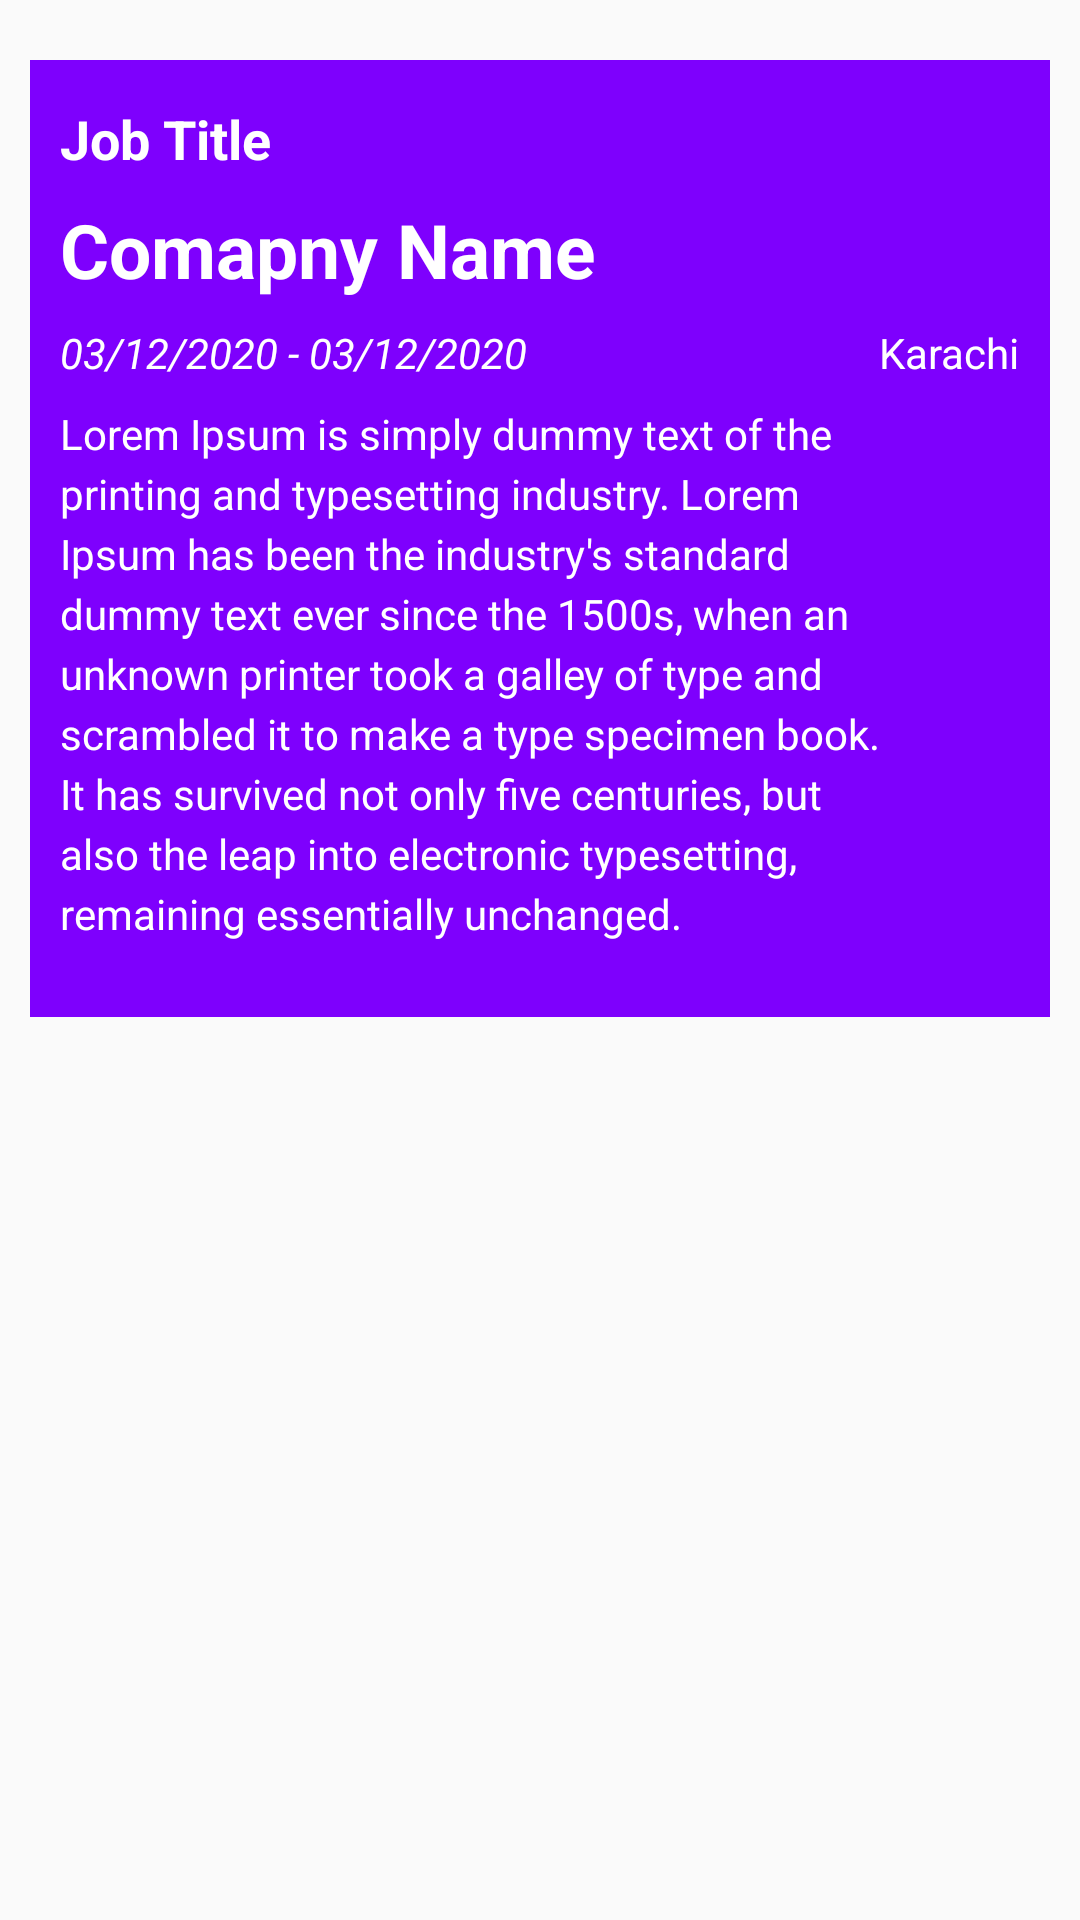

Write the Android layout XML for this screen, with the resource values it uses.
<!-- AndroidManifest.xml: application theme SplashTheme -->
<!-- res/layout/single_userexpirience.xml -->
<?xml version="1.0" encoding="utf-8"?>
<ScrollView android:layout_width="match_parent"
    android:layout_height="wrap_content"
    xmlns:android="http://schemas.android.com/apk/res/android"
    xmlns:app="http://schemas.android.com/apk/res-auto">
    <androidx.constraintlayout.widget.ConstraintLayout xmlns:android="http://schemas.android.com/apk/res/android"
        android:id="@+id/userexperience_list_div"
        android:layout_width="match_parent"
        android:layout_height="match_parent"
        android:layout_marginTop="20dp"
        android:background="#7E00FD"
        android:layout_marginLeft="10dp"
        android:layout_marginRight="10dp"
        android:paddingBottom="10dp"
        android:paddingLeft="10dp"
        android:paddingTop="10dp"
        android:paddingRight="10dp"
        android:orientation="vertical">

        <TextView
            android:id="@+id/userexperience_jobTitle"
            android:layout_width="match_parent"
            android:layout_height="wrap_content"
            android:text="Job Title"
            android:layout_marginTop="4dp"
            android:layout_marginBottom="4dp"
            app:layout_constraintTop_toTopOf="parent"
            app:layout_constraintLeft_toLeftOf="parent"
            android:textAlignment="textStart"
            android:textColor="@android:color/white"
            android:textStyle="bold"
            android:textSize="18sp"/>

        <TextView
            android:id="@+id/userexperience_companyName"
            android:layout_width="match_parent"
            android:layout_height="wrap_content"
            android:text="Comapny Name"
            android:layout_marginTop="8dp"
            android:layout_marginBottom="4dp"
            app:layout_constraintTop_toBottomOf="@id/userexperience_jobTitle"
            app:layout_constraintLeft_toLeftOf="parent"
            android:textAlignment="textStart"
            android:textColor="@android:color/white"
            android:textStyle="bold"
            android:textSize="25sp"/>

        <LinearLayout
            android:id="@+id/userexperience_datesofexperience"
            android:layout_width="wrap_content"
            android:layout_height="wrap_content"
            android:layout_marginTop="8dp"
            app:layout_constraintTop_toBottomOf="@id/userexperience_companyName"
            app:layout_constraintLeft_toLeftOf="parent"
            android:orientation="horizontal">
            <TextView
                android:id="@+id/userexperience_list_worked_from"
                android:layout_width="wrap_content"
                android:layout_height="wrap_content"
                android:text="03/12/2020"
                android:textColor="#fff"
                android:textStyle="italic"/>

            <TextView
                android:layout_width="wrap_content"
                android:layout_height="wrap_content"
                android:text=" - "
                android:textColor="#fff"
                android:textStyle="italic"/>

            <TextView
                android:id="@+id/userexperience_list_worked_till"
                android:layout_width="wrap_content"
                android:layout_height="wrap_content"
                android:text="03/12/2020"
                android:textColor="#fff"
                android:textStyle="italic"/>

        </LinearLayout>

        <TextView
            android:id="@+id/userexperience_companyAddress"
            android:layout_width="wrap_content"
            android:layout_height="wrap_content"
            android:text="Karachi"
            android:textColor="#fff"
            android:layout_marginTop="8dp"
            app:layout_constraintTop_toBottomOf="@id/userexperience_companyName"
            app:layout_constraintRight_toRightOf="parent"/>

        <TextView
            android:id="@+id/userexperience_tasksPerformed"
            android:layout_width="280dp"
            android:layout_height="wrap_content"
            app:layout_constraintTop_toBottomOf="@id/userexperience_datesofexperience"
            app:layout_constraintLeft_toLeftOf="parent"
            android:layout_marginTop="8dp"
            android:text="Lorem Ipsum is simply dummy text of the printing and typesetting industry. Lorem Ipsum has been the industry's standard dummy text ever since the 1500s, when an unknown printer took a galley of type and scrambled it to make a type specimen book. It has survived not only five centuries, but also the leap into electronic typesetting, remaining essentially unchanged."
            android:textColor="#fff"
            android:lineHeight="20dp"
            />

        <LinearLayout
            android:layout_width="match_parent"
            android:layout_height="wrap_content"
            app:layout_constraintTop_toBottomOf="@id/userexperience_tasksPerformed"
            app:layout_constraintLeft_toLeftOf="parent"
            android:gravity="center"
            android:layout_marginTop="15dp"
            app:layout_constraintRight_toRightOf="parent">

            <ImageView
                android:id="@+id/deleteuserexperience_btn"
                android:layout_width="wrap_content"
                android:layout_height="wrap_content"
                android:layout_marginRight="4dp"
                android:src="@drawable/ic_delete_white_24dp"
                />

            <ImageView
                android:id="@+id/edituserexperience_btn"
                android:layout_width="wrap_content"
                android:layout_height="wrap_content"
                android:layout_marginLeft="4dp"
                android:src="@drawable/ic_edit_white_24dp"
                />

        </LinearLayout>

    </androidx.constraintlayout.widget.ConstraintLayout>

</ScrollView>
<!-- resources referenced by this layout -->
<resources>
  <style name="SplashTheme" parent="Theme.AppCompat.Light.NoActionBar">
  
      </style>
</resources>
